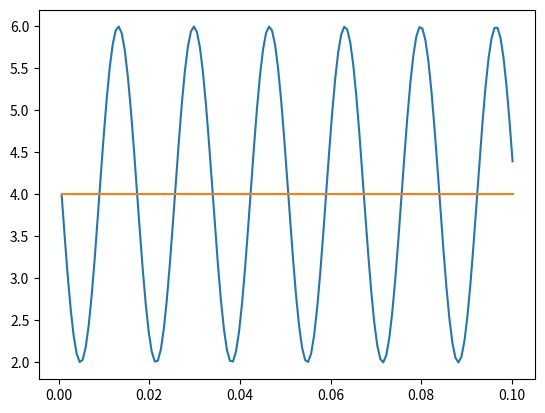

The script that saved this image:
import math
from matplotlib import pyplot as plt

def average(buffer):
    sum = 0
    for i in buffer:
        sum += i
    return sum/len(buffer)


##############################################
# Control values for the test signal
##############################################
signal_freq = 60 #Hz
signal_freq_rad = (signal_freq) * 2 * math.pi #60Hz in radians/second
phase = math.pi #seconds
dc_offset = 4.0
amplitude = 2.0

#Used to record signal values
buffer = []
#Used to record sampling time indices
time_buffer = []

#The frequency at which the signal is sampled
sampling_freq = 240 #Hz
sampling_freq_rad = sampling_freq * 2 * math.pi
#Amount of time to capture for in seconds
capture_time = .1 #second

#Use the sampling frequence and amount of time beign captured for
#to determine how long the buffer needs to be
buffer_len = math.ceil(sampling_freq_rad * capture_time)
print(buffer_len)


sample_time = 0
for i in range(buffer_len):
    buffer.append( amplitude * math.sin(signal_freq_rad * sample_time + phase) + dc_offset )
    sample_time += 1/sampling_freq_rad
    time_buffer.append(sample_time)
    


# plt.scatter(time_buffer, buffer)
plt.plot(time_buffer, buffer)
plt.plot(time_buffer, [average(buffer)] * buffer_len)
plt.show()

